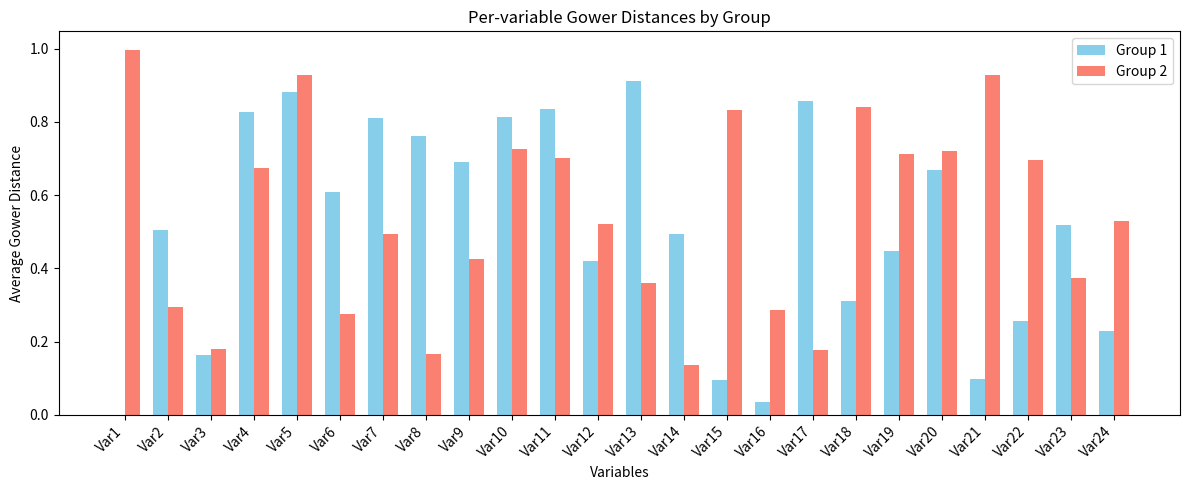

Write the Python code that produced this figure.
import numpy as np
import matplotlib.pyplot as plt

# Example data: 2 groups × 24 variables
# Each row contains Gower distances (mean) per variable for a group
# Replace these with your real values
group1 = np.random.rand(24)
group2 = np.random.rand(24)

# Stack into a 2x24 matrix
data = np.vstack([group1, group2])

# Variable labels
variables = [f'Var{i+1}' for i in range(24)]

# Plotting
x = np.arange(len(variables))
width = 0.35

fig, ax = plt.subplots(figsize=(12, 5))
bars1 = ax.bar(x - width/2, data[0], width, label='Group 1', color='skyblue')
bars2 = ax.bar(x + width/2, data[1], width, label='Group 2', color='salmon')

# Add labels
ax.set_xlabel('Variables')
ax.set_ylabel('Average Gower Distance')
ax.set_title('Per-variable Gower Distances by Group')
ax.set_xticks(x)
ax.set_xticklabels(variables, rotation=45, ha='right')
ax.legend()

plt.tight_layout()
plt.savefig("example_plot_gower.jpg")
